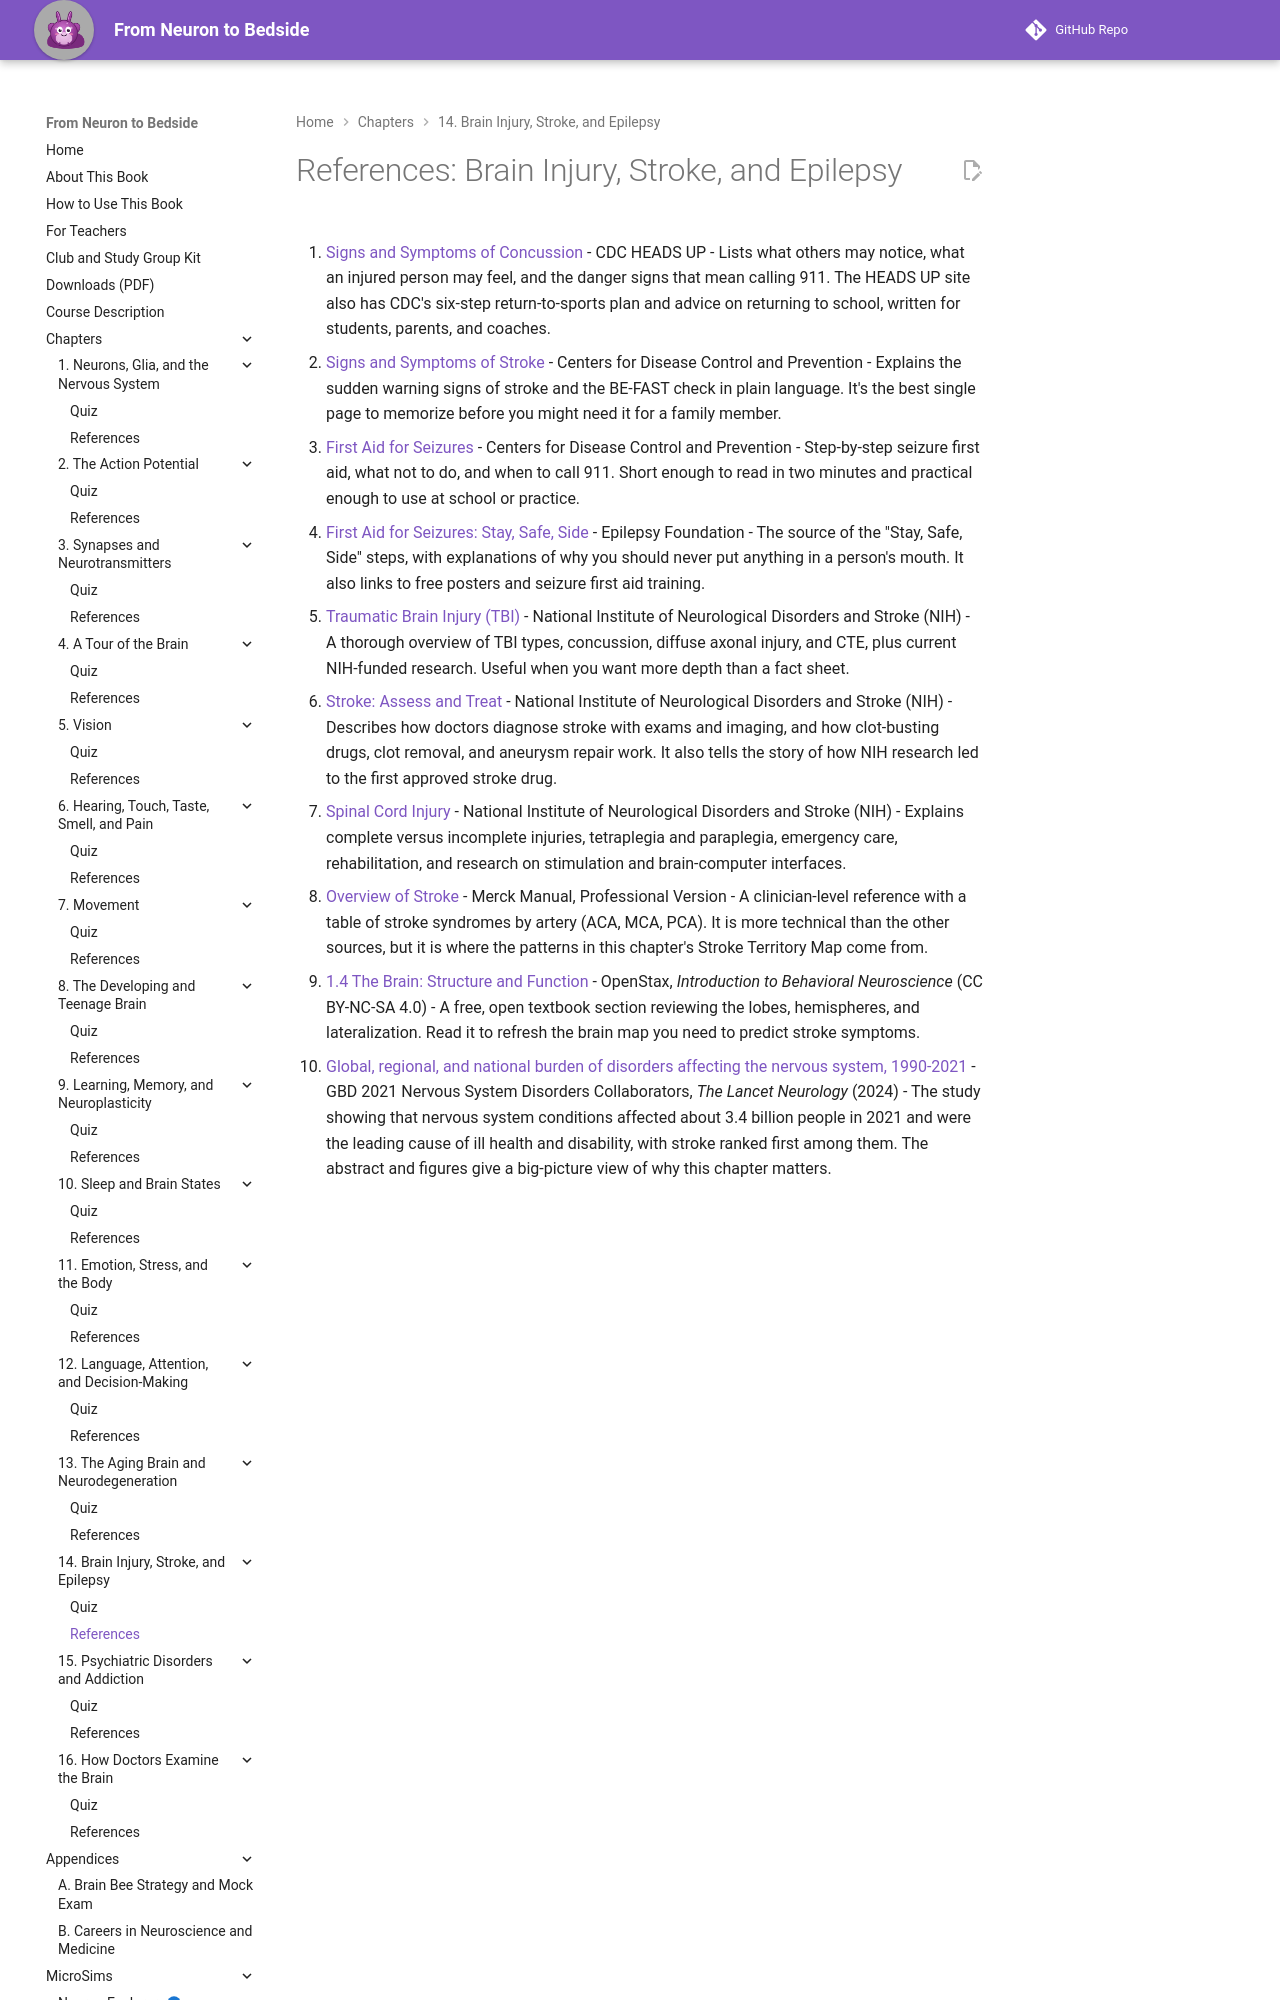

repository: aaryavvatts-lab/neuroscience-textbook · page: chapters/14-injury-stroke-epilepsy/references/index.html · generator: mkdocs

---
title: "References: Brain Injury, Stroke, and Epilepsy"
description: "Curated readings and sources for Chapter 14."
---

# References: Brain Injury, Stroke, and Epilepsy

1. [Signs and Symptoms of Concussion](https://www.cdc.gov/heads-up/signs-symptoms/index.html) - CDC HEADS UP - Lists what others may notice, what an injured person may feel, and the danger signs that mean calling 911. The HEADS UP site also has CDC's six-step return-to-sports plan and advice on returning to school, written for students, parents, and coaches.

2. [Signs and Symptoms of Stroke](https://www.cdc.gov/stroke/signs-symptoms/index.html) - Centers for Disease Control and Prevention - Explains the sudden warning signs of stroke and the BE-FAST check in plain language. It's the best single page to memorize before you might need it for a family member.

3. [First Aid for Seizures](https://www.cdc.gov/epilepsy/first-aid-for-seizures/index.html) - Centers for Disease Control and Prevention - Step-by-step seizure first aid, what not to do, and when to call 911. Short enough to read in two minutes and practical enough to use at school or practice.

4. [First Aid for Seizures: Stay, Safe, Side](https://www.epilepsy.com/recognition/first-aid-resources) - Epilepsy Foundation - The source of the "Stay, Safe, Side" steps, with explanations of why you should never put anything in a person's mouth. It also links to free posters and seizure first aid training.

5. [Traumatic Brain Injury (TBI)](https://www.ninds.nih.gov/health-information/disorders/traumatic-brain-injury-tbi) - National Institute of Neurological Disorders and Stroke (NIH) - A thorough overview of TBI types, concussion, diffuse axonal injury, and CTE, plus current NIH-funded research. Useful when you want more depth than a fact sheet.

6. [Stroke: Assess and Treat](https://www.ninds.nih.gov/health-information/stroke/assess-and-treat) - National Institute of Neurological Disorders and Stroke (NIH) - Describes how doctors diagnose stroke with exams and imaging, and how clot-busting drugs, clot removal, and aneurysm repair work. It also tells the story of how NIH research led to the first approved stroke drug.
